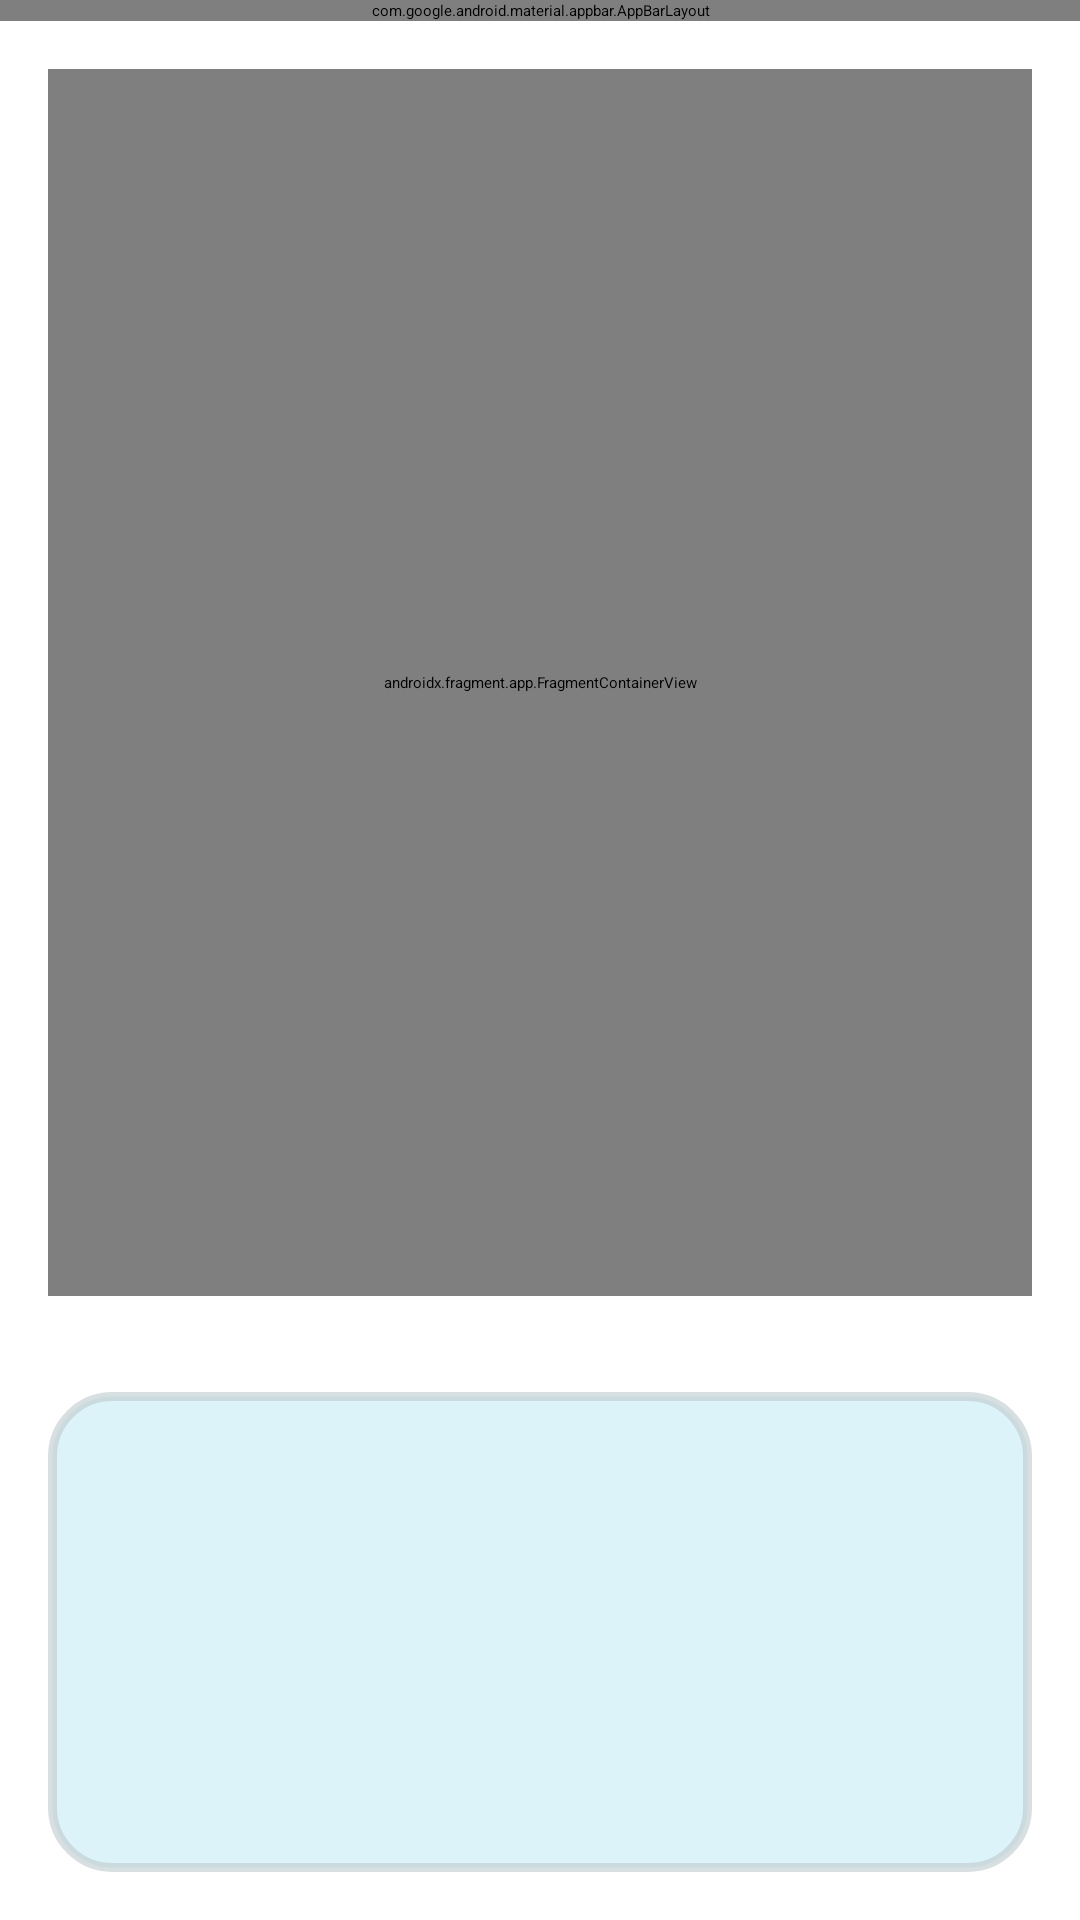

This screen was rendered from an Android layout file. Write that file and the resources it references.
<!-- AndroidManifest.xml: application theme Theme.App.Starting -->
<!-- res/layout/fragment_tracking.xml -->
<?xml version="1.0" encoding="utf-8"?>
<layout xmlns:android="http://schemas.android.com/apk/res/android"
    xmlns:app="http://schemas.android.com/apk/res-auto"
    xmlns:tools="http://schemas.android.com/tools">

    <data>
        <variable
            name="viewModel"
            type="com.manmanadmin.tracking_function.TrackingViewModel" />
    </data>

    <androidx.constraintlayout.widget.ConstraintLayout
        android:id="@+id/frameLayout2"
        android:layout_width="match_parent"
        android:layout_height="match_parent"
        tools:context=".tracking_function.TrackingFragment">

        <com.google.android.material.appbar.AppBarLayout
            android:id="@+id/toolbar_layout"
            android:layout_width="match_parent"
            android:layout_height="wrap_content"
            app:layout_constraintEnd_toEndOf="parent"
            app:layout_constraintStart_toStartOf="parent"
            app:layout_constraintTop_toTopOf="parent">

            <androidx.appcompat.widget.Toolbar
                android:id="@+id/tool_bar_details"
                android:layout_width="match_parent"
                android:layout_height="?attr/actionBarSize"
                android:animateLayoutChanges="true"
                android:background="?attr/colorPrimary"
                android:elevation="10dp"
                android:theme="@style/ThemeOverlay.AppCompat.ActionBar"
                app:layout_constraintEnd_toEndOf="parent"
                app:layout_constraintStart_toStartOf="parent"
                app:layout_constraintTop_toTopOf="parent"
                app:navigationIcon="@drawable/ic_baseline_arrow_back_24"
                app:popupTheme="@style/ThemeOverlay.AppCompat.Light">

                <TextView
                    android:id="@+id/app_title"
                    android:layout_width="wrap_content"
                    android:layout_height="wrap_content"
                    android:text="@string/track_request"
                    android:textColor="@color/white"
                    android:textSize="24sp"
                    android:textStyle="bold" />

            </androidx.appcompat.widget.Toolbar>
        </com.google.android.material.appbar.AppBarLayout>

        <androidx.fragment.app.FragmentContainerView
            android:id="@+id/tracking_map"
            android:name="com.google.android.gms.maps.SupportMapFragment"
            android:layout_width="0dp"
            android:layout_height="0dp"
            android:layout_margin="16dp"
            app:layout_constraintBottom_toTopOf="@+id/guideline6"
            app:layout_constraintEnd_toEndOf="parent"
            app:layout_constraintStart_toStartOf="parent"
            app:layout_constraintTop_toBottomOf="@+id/toolbar_layout" />

        <EditText
            android:id="@+id/info_et"
            android:layout_width="match_parent"
            android:layout_height="0dp"
            android:layout_margin="16dp"
            android:background="@drawable/rounded_corners_et"
            android:gravity="start|top"
            android:padding="16dp"
            android:scrollbars="vertical"
            app:layout_constraintBottom_toBottomOf="parent"
            app:layout_constraintEnd_toEndOf="parent"
            app:layout_constraintStart_toStartOf="parent"
            app:layout_constraintTop_toTopOf="@+id/guideline6"
            app:showTheDetails="@{viewModel.currentTransaction}" />

        <androidx.constraintlayout.widget.Guideline
            android:id="@+id/guideline6"
            android:layout_width="wrap_content"
            android:layout_height="wrap_content"
            android:orientation="horizontal"
            app:layout_constraintGuide_percent="0.7" />

    </androidx.constraintlayout.widget.ConstraintLayout>
</layout>
<!-- resources referenced by this layout -->
<resources>
  <color name="white">#FFFFFFFF</color>
  <!-- drawable rounded_corners_et (drawable-v24) -->
  <?xml version="1.0" encoding="utf-8"?>
  <shape xmlns:android="http://schemas.android.com/apk/res/android">
      <solid android:color="@color/fragment_background"/>
      <stroke android:width="3dp" android:color="#A6C4CED0" />
      <corners android:radius="20dp"/>
      <padding android:left="0dp" android:top="0dp" android:right="0dp" android:bottom="0dp" />
  </shape>
  <string name="track_request">Rastrear tu solicitud</string>
  <color name="fragment_background">#dcf3f9</color>
</resources>
